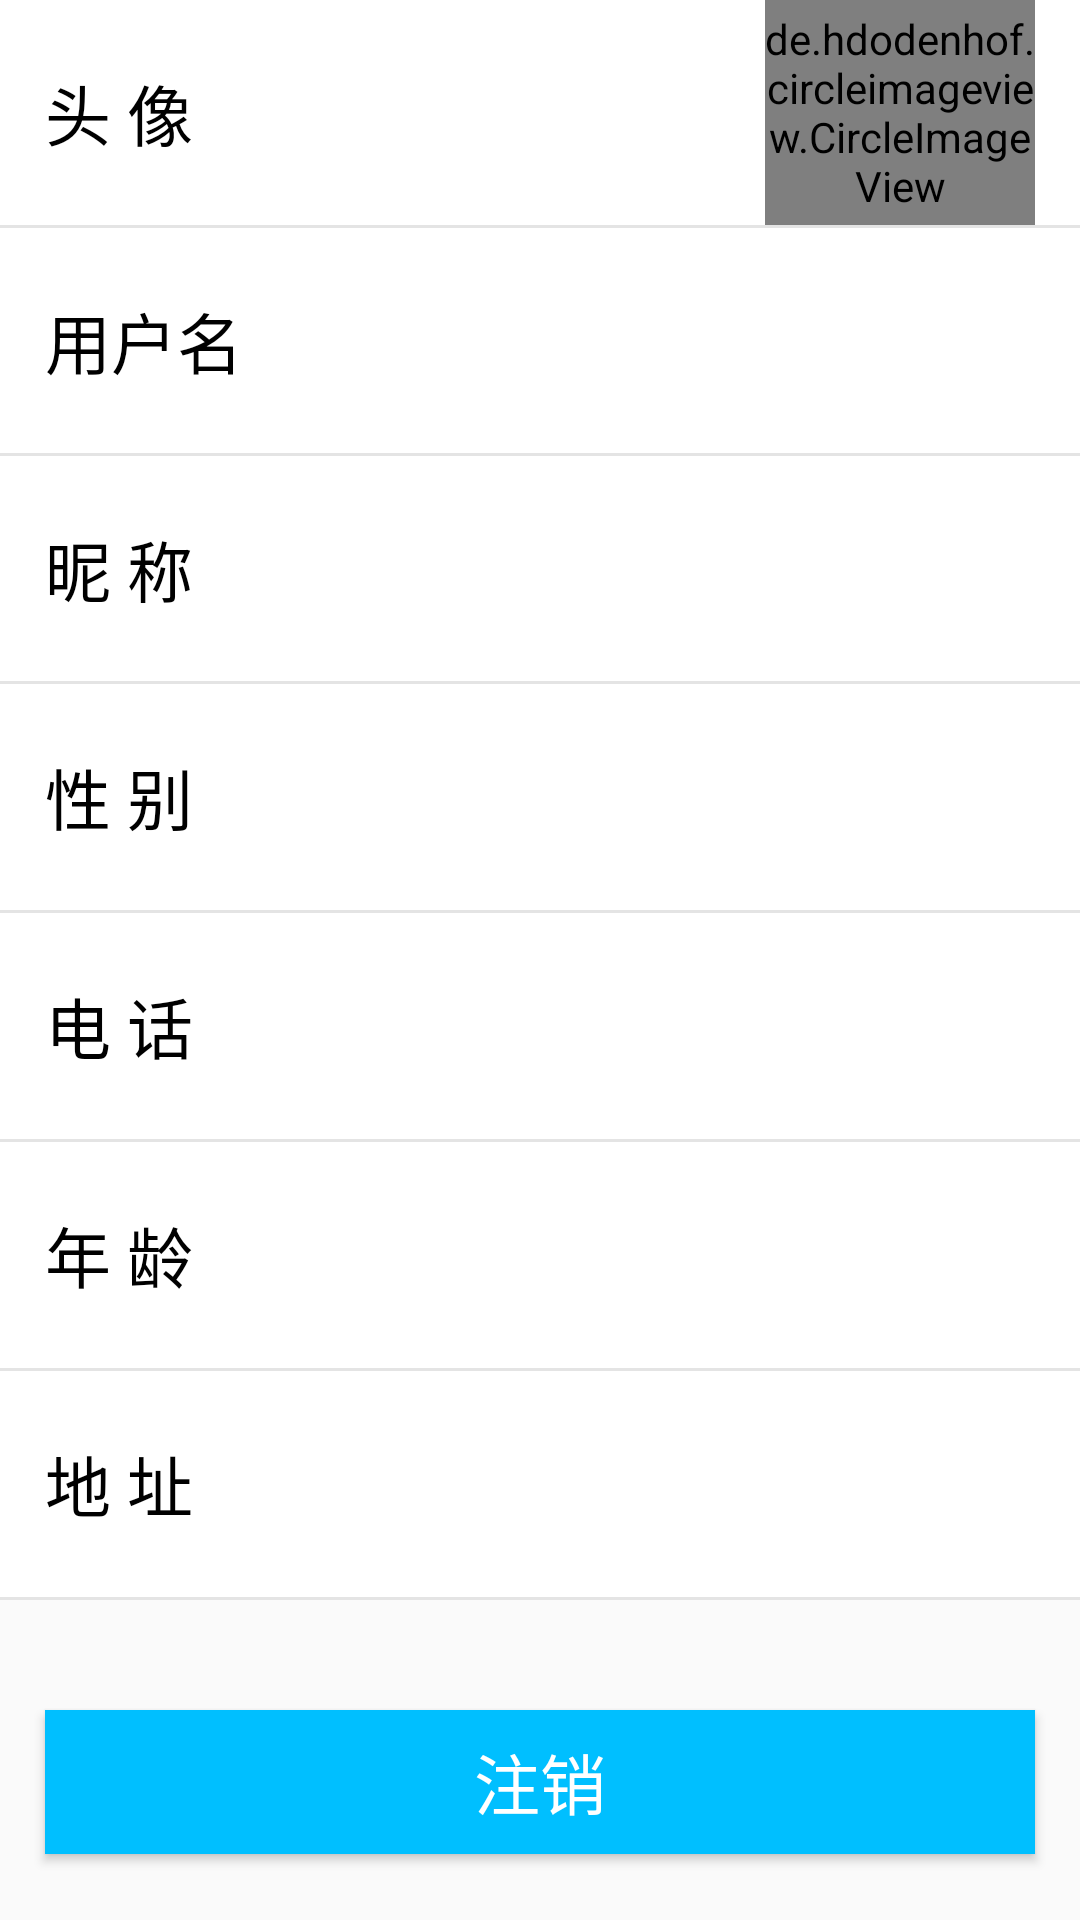

Here is an Android app screen rendered from its layout file. Give the layout XML and the strings, colors and styles it references.
<!-- AndroidManifest.xml: application theme AppTheme -->
<!-- res/layout/fragment_mysettings.xml -->
<?xml version="1.0" encoding="utf-8"?>
<LinearLayout xmlns:android="http://schemas.android.com/apk/res/android"
    android:layout_width="match_parent"
    android:layout_height="match_parent"
    android:orientation="vertical">

    <LinearLayout
        android:layout_width="match_parent"
        android:layout_height="0dp"
        android:layout_weight="5"
        android:background="@android:color/white"
        android:orientation="vertical">


        <RelativeLayout
            android:id="@+id/MySettings_HeadId"
            android:layout_width="match_parent"
            android:layout_height="0dp"
            android:layout_weight="1"
            android:layout_marginLeft="15dp"
            android:layout_marginRight="15dp">

            <TextView
                android:layout_width="wrap_content"
                android:layout_height="wrap_content"
                android:layout_centerVertical="true"
                android:text="@string/head_id"
                android:textColor="#000000"
                android:textAppearance="?android:attr/textAppearanceLarge"/>

            <de.hdodenhof.circleimageview.CircleImageView
                xmlns:circleimageview="http://schemas.android.com/apk/res-auto"
                android:id="@+id/MySettings_HeadId_CircleImageView"
                android:layout_width="90dp"
                android:layout_height="90dp"
                android:layout_alignParentRight="true"
                android:src="@mipmap/woman_show" />
        </RelativeLayout>

        <View
            android:layout_width="match_parent"
            android:layout_height="1dp"
            android:background="#E4E4E4" />

        <RelativeLayout
            android:id="@+id/MySettings_Username"
            android:layout_width="match_parent"
            android:layout_height="0dp"
            android:layout_weight="1"
            android:layout_marginLeft="15dp"
            android:layout_marginRight="15dp">

            <TextView
                android:layout_width="wrap_content"
                android:layout_height="wrap_content"
                android:layout_centerVertical="true"
                android:text="@string/user_name"
                android:textColor="#000000"
                android:textAppearance="?android:attr/textAppearanceLarge"/>

            <TextView
                android:id="@+id/MySettings_Username_TextView"
                android:layout_width="wrap_content"
                android:layout_height="wrap_content"
                android:layout_alignParentRight="true"
                android:layout_centerVertical="true"
                android:layout_marginRight="5dp"
                android:textColor="#a3a3a3"
                android:textAppearance="?android:attr/textAppearanceLarge" />
        </RelativeLayout>

        <View
            android:layout_width="match_parent"
            android:layout_height="1dp"
            android:background="#E4E4E4" />

        <RelativeLayout
            android:id="@+id/MySettings_NikeName"
            android:layout_width="match_parent"
            android:layout_height="0dp"
            android:layout_weight="1"
            android:layout_marginLeft="15dp"
            android:layout_marginRight="15dp">

            <TextView
                android:layout_width="wrap_content"
                android:layout_height="wrap_content"
                android:layout_centerVertical="true"
                android:text="@string/nike_name"
                android:textColor="#000000"
                android:textAppearance="?android:attr/textAppearanceLarge"/>

            <TextView
                android:id="@+id/MySettings_NikeName_TextView"
                android:layout_width="wrap_content"
                android:layout_height="wrap_content"
                android:layout_alignParentRight="true"
                android:layout_centerVertical="true"
                android:layout_marginRight="5dp"
                android:singleLine="true"
                android:textColor="#a3a3a3"
                android:textAppearance="?android:attr/textAppearanceLarge"/>
        </RelativeLayout>

        <View
            android:layout_width="match_parent"
            android:layout_height="1dp"
            android:background="#E4E4E4" />

        <RelativeLayout
            android:id="@+id/MySettings_Sex"
            android:layout_width="match_parent"
            android:layout_height="0dp"
            android:layout_weight="1"
            android:layout_marginLeft="15dp"
            android:layout_marginRight="15dp">

            <TextView
                android:layout_width="wrap_content"
                android:layout_height="wrap_content"
                android:layout_centerVertical="true"
                android:text="@string/sex"
                android:textColor="#000000"
                android:textAppearance="?android:attr/textAppearanceLarge"/>

            <TextView
                android:id="@+id/MySettings_Sex_TextView"
                android:layout_width="wrap_content"
                android:layout_height="wrap_content"
                android:layout_alignParentRight="true"
                android:layout_centerVertical="true"
                android:layout_marginRight="5dp"
                android:textColor="#a3a3a3"
                android:textAppearance="?android:attr/textAppearanceLarge"
                />
        </RelativeLayout>

        <View
            android:layout_width="match_parent"
            android:layout_height="1dp"
            android:background="#E4E4E4" />

        <RelativeLayout
            android:id="@+id/MySettings_PhoneNum"
            android:layout_width="match_parent"
            android:layout_height="0dp"
            android:layout_weight="1"
            android:layout_marginLeft="15dp"
            android:layout_marginRight="15dp">

            <TextView
                android:layout_width="wrap_content"
                android:layout_height="wrap_content"
                android:layout_centerVertical="true"
                android:singleLine="true"
                android:text="@string/tel"
                android:textColor="#000000"
                android:textAppearance="?android:attr/textAppearanceLarge"/>

            <TextView
                android:id="@+id/MySettings_PhoneNum_TextView"
                android:layout_width="wrap_content"
                android:layout_height="wrap_content"
                android:layout_alignParentRight="true"
                android:layout_centerVertical="true"
                android:layout_marginRight="5dp"
                android:textColor="#a3a3a3"
                android:textAppearance="?android:attr/textAppearanceLarge" />
        </RelativeLayout>

        <View
            android:layout_width="match_parent"
            android:layout_height="1dp"
            android:background="#E4E4E4" />

        <RelativeLayout
            android:id="@+id/MySettings_Age"
            android:layout_width="match_parent"
            android:layout_height="0dp"
            android:layout_weight="1"
            android:layout_marginLeft="15dp"
            android:layout_marginRight="15dp">

            <TextView
                android:layout_width="wrap_content"
                android:layout_height="wrap_content"
                android:layout_centerVertical="true"
                android:singleLine="true"
                android:text="@string/age"
                android:textColor="#000000"
                android:textAppearance="?android:attr/textAppearanceLarge"/>

            <TextView
                android:id="@+id/MySettings_Age_TextView"
                android:layout_width="wrap_content"
                android:layout_height="wrap_content"
                android:layout_alignParentRight="true"
                android:layout_centerVertical="true"
                android:layout_marginRight="5dp"
                android:textColor="#a3a3a3"
                android:textAppearance="?android:attr/textAppearanceLarge" />
        </RelativeLayout>

        <View
            android:layout_width="match_parent"
            android:layout_height="1dp"
            android:background="#E4E4E4" />

        <RelativeLayout
            android:id="@+id/MySettings_Address"
            android:layout_width="match_parent"
            android:layout_height="0dp"
            android:layout_weight="1"
            android:layout_marginLeft="15dp"
            android:layout_marginRight="15dp">

            <TextView
                android:layout_width="wrap_content"
                android:layout_height="wrap_content"
                android:layout_centerVertical="true"
                android:singleLine="true"
                android:text="@string/address"
                android:textColor="#000000"
                android:textAppearance="?android:attr/textAppearanceLarge"/>

            <TextView
                android:id="@+id/MySettings_Address_TextView"
                android:layout_width="wrap_content"
                android:layout_height="wrap_content"
                android:layout_alignParentRight="true"
                android:layout_centerVertical="true"
                android:layout_marginRight="5dp"
                android:textColor="#a3a3a3"
                android:textAppearance="?android:attr/textAppearanceLarge" />
        </RelativeLayout>

        <View
            android:layout_width="match_parent"
            android:layout_height="1dp"
            android:background="#E4E4E4" />
    </LinearLayout>

    <LinearLayout
        android:layout_width="match_parent"
        android:layout_height="0dp"
        android:layout_weight="1"
        android:orientation="vertical"
        android:gravity="center">
        <Button
            android:id="@+id/MySettings_Close_Btn"
            android:layout_width="match_parent"
            android:layout_height="wrap_content"
            android:layout_marginLeft="15dp"
            android:layout_marginRight="15dp"
            android:text="@string/close"
            android:layout_marginTop ="15dp"
            android:textAppearance="?android:attr/textAppearanceLarge"
            android:textColor="#FFFFFF"
            android:background="#00BFFF"
            />

    </LinearLayout>
</LinearLayout>
<!-- resources referenced by this layout -->
<resources>
  <!-- mipmap woman_show (mipmap-anydpi-v26) -->
  <?xml version="1.0" encoding="utf-8"?>
  <adaptive-icon xmlns:android="http://schemas.android.com/apk/res/android">
      <background android:drawable="@color/wanman_show"/>
      <foreground android:drawable="@mipmap/woman_show_layer"/>
  </adaptive-icon>
  <string name="address">地    址</string>
  <string name="age">年    龄</string>
  <string name="close">注销</string>
  <string name="head_id">头    像</string>
  <string name="nike_name">昵    称</string>
  <string name="sex">性    别</string>
  <string name="tel">电    话</string>
  <string name="user_name">用户名</string>
  <style name="AppTheme" parent="Theme.AppCompat.Light.DarkActionBar">
          
          <item name="colorPrimary">@android:color/holo_blue_dark</item>
          <item name="colorPrimaryDark">@android:color/holo_blue_dark</item>
          <item name="colorAccent">#00BFFF</item>
          
      </style>
  <color name="wanman_show">#BAFFFA</color>
</resources>
